Run: headless pygame with SDL's dummy video driver; simulated clock (each Clock.tick advances the game by its frame time, no real sleeping); random seed 0; keys injected as events and as key.get_pressed() state; no mouse input.
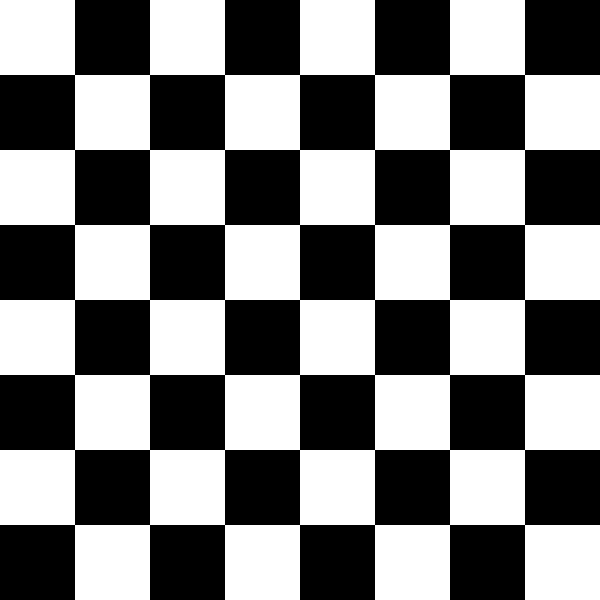
Frame 1 of 2 · flips 1–60 · no input
Frame 2 of 2 · flips 61–180 · tapped SPACE, RETURN · held RIGHT (→), D (game ended) · screen unchanged from frame 1, image omitted

The pygame program that drew these frames:

import pygame
import sys

window_size = (600, 600)

pygame.init()
main_window = pygame.display.set_mode(window_size)

main_window.fill("white")

checkerboard_rows = 8
checkerboard_cols = 8

color = pygame.color.Color("black")

rect_dimensions = (window_size[0]/checkerboard_cols,
                   window_size[1]/checkerboard_rows)

for i in range(checkerboard_rows):
    print(i)
    for j in range(checkerboard_cols):
        if (((i+1) % 2 == 1 and (j+1) % 2 == 0)
           or ((i+1) % 2 == 0 and (j+1) % 2 == 1)):
            rect_origin = (rect_dimensions[0] * j, rect_dimensions[1] * i)
            rect = (rect_origin, rect_dimensions)
            pygame.draw.rect(main_window, color, rect)


while True:
    for event in pygame.event.get():
        if event.type in (pygame.QUIT,
                          pygame.KEYDOWN):
            pygame.quit()
            sys.exit()

    pygame.display.flip()
